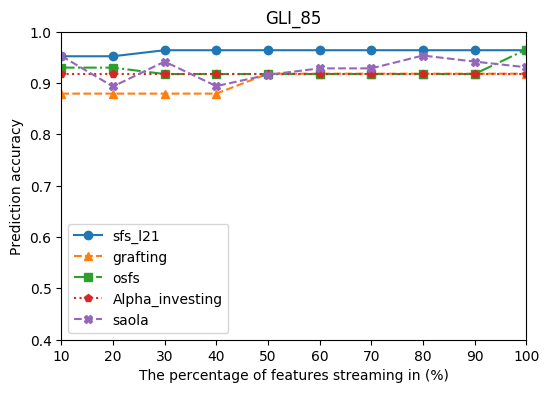

The table this chart was drawn from, first rows:
, sfs_l21, grafting, osfs, Alpha_investing, saola
10, 0.9522, 0.8794, 0.9301, 0.9169, 0.9529
20, 0.9522, 0.8794, 0.9301, 0.9169, 0.8933
30, 0.964, 0.8794, 0.9176, 0.9169, 0.9418
40, 0.964, 0.8794, 0.9176, 0.9169, 0.894
50, 0.964, 0.9182, 0.9176, 0.9169, 0.9162
60, 0.964, 0.9182, 0.9176, 0.9169, 0.9286
70, 0.964, 0.9182, 0.9176, 0.9169, 0.9286
80, 0.964, 0.9182, 0.9176, 0.9169, 0.9536
90, 0.964, 0.9182, 0.9176, 0.9169, 0.9418
100, 0.964, 0.9182, 0.9654, 0.9169, 0.9307
